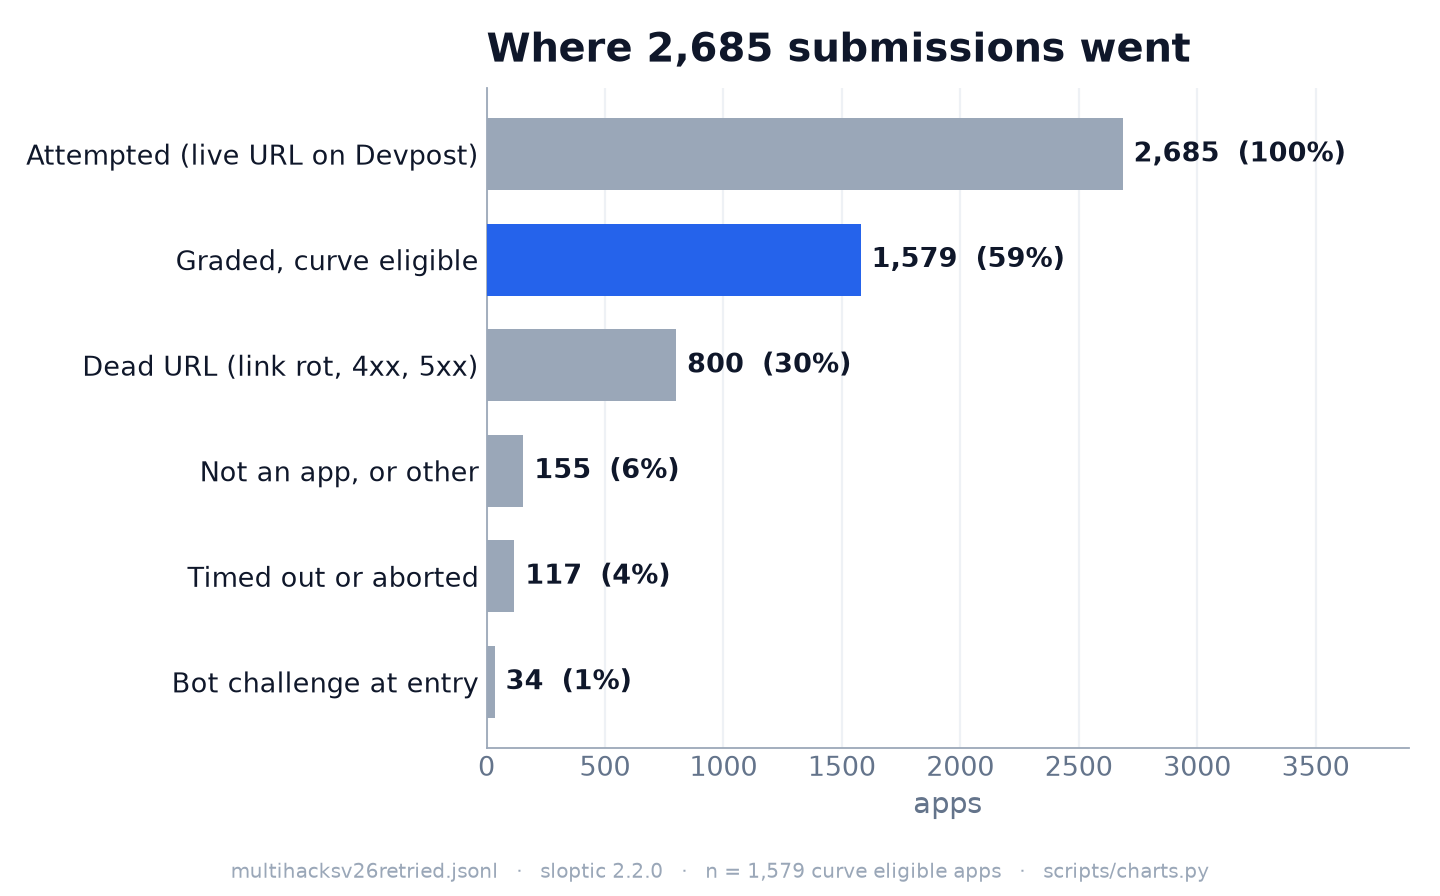

The data file committed next to this chart (first rows):
stage, apps, pct_of_attempted
Attempted (live URL on Devpost), 2685, 100.0
Graded, curve eligible, 1579, 58.8
Dead URL (link rot, 4xx, 5xx), 800, 29.8
Not an app, or other, 155, 5.8
Timed out or aborted, 117, 4.4
Bot challenge at entry, 34, 1.3
